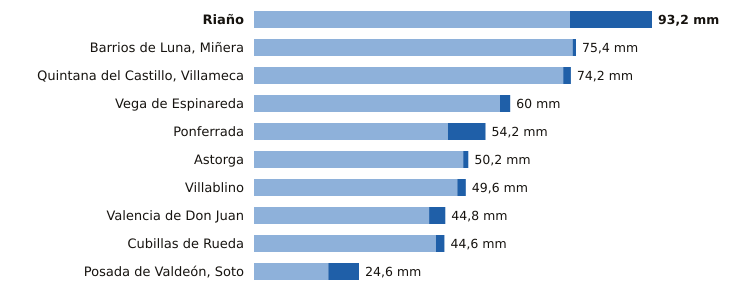

The table this chart was drawn from, first rows:
estacion, provincia, indicativo, mm_6_dias_anteriores, mm_hoy, mm_7_dias, horas_de_hoy
Riaño, León, 2624C, 74.0, 19.2, 93.2, 18
Barrios de Luna, Miñera, León, 2701D, 74.6, 0.8, 75.4, 19
Quintana del Castillo, Villameca, León, 2728B, 72.4, 1.8, 74.2, 16
Vega de Espinareda, León, 1561I, 57.6, 2.4, 60.0, 19
Ponferrada, León, 1549, 45.4, 8.8, 54.2, 20
Astorga, León, 2734D, 49.0, 1.2, 50.2, 20
Villablino, León, 1541B, 47.6, 2.0, 49.6, 19
Valencia de Don Juan, León, 2664B, 41.0, 3.8, 44.8, 19
Cubillas de Rueda, León, 2626Y, 42.6, 2.0, 44.6, 19
Posada de Valdeón, Soto, León, 1178Y, 17.4, 7.2, 24.6, 20
